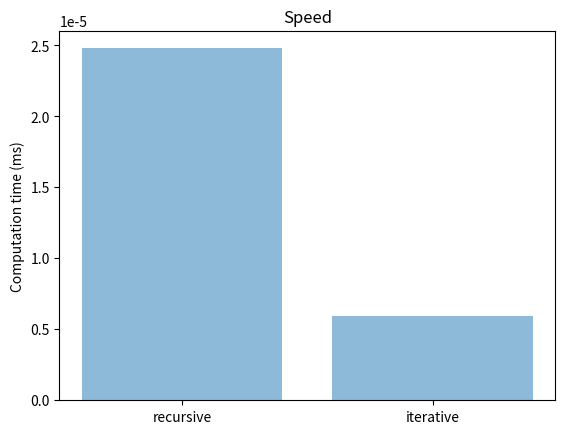

Write the Python code that produced this figure.
#!/usr/bin/env python3

import time
import math
import matplotlib.pyplot as plt


import numpy as np

def extended_gcd(x, y):
    """recursive"""
    if y == 0:
        return (1, 0)
    else:
        (u, v) = extended_gcd(y, pow(x, 1, y))
        return (v, u - (x // y) * v)


def extended_gcd2(x, y):
    """iterative"""
    (u0, v0, u1, v1) = (1, 0, 0, 1)
    while y:
        (q, r) = divmod(x, y)
        (x, y) = (y, r)
        (u0, v0, u1, v1) = (u1, v1, u0-q*u1, v0-q*v1)
        return (u0, v0)


if __name__ == "__main__":
    startGCD = "%.20f" % time.time()
    print(extended_gcd(120, 23))
    finalTimeGCD = float("%.20f" % time.time()) - float(startGCD)

    startGCD2 = "%.20f" % time.time()
    print(extended_gcd(120, 23))
    finalTimeGCD2 = float("%.20f" % time.time()) - float(startGCD2)

    y_pos       = [0, 1]
    performance = [finalTimeGCD, finalTimeGCD2]
    objects     = ["recursive", "iterative"]

    plt.bar(y_pos, performance, align='center', alpha=0.5)
    plt.xticks(y_pos, objects)
    plt.ylabel('Computation time (ms)')
    plt.title('Speed')
    plt.show()